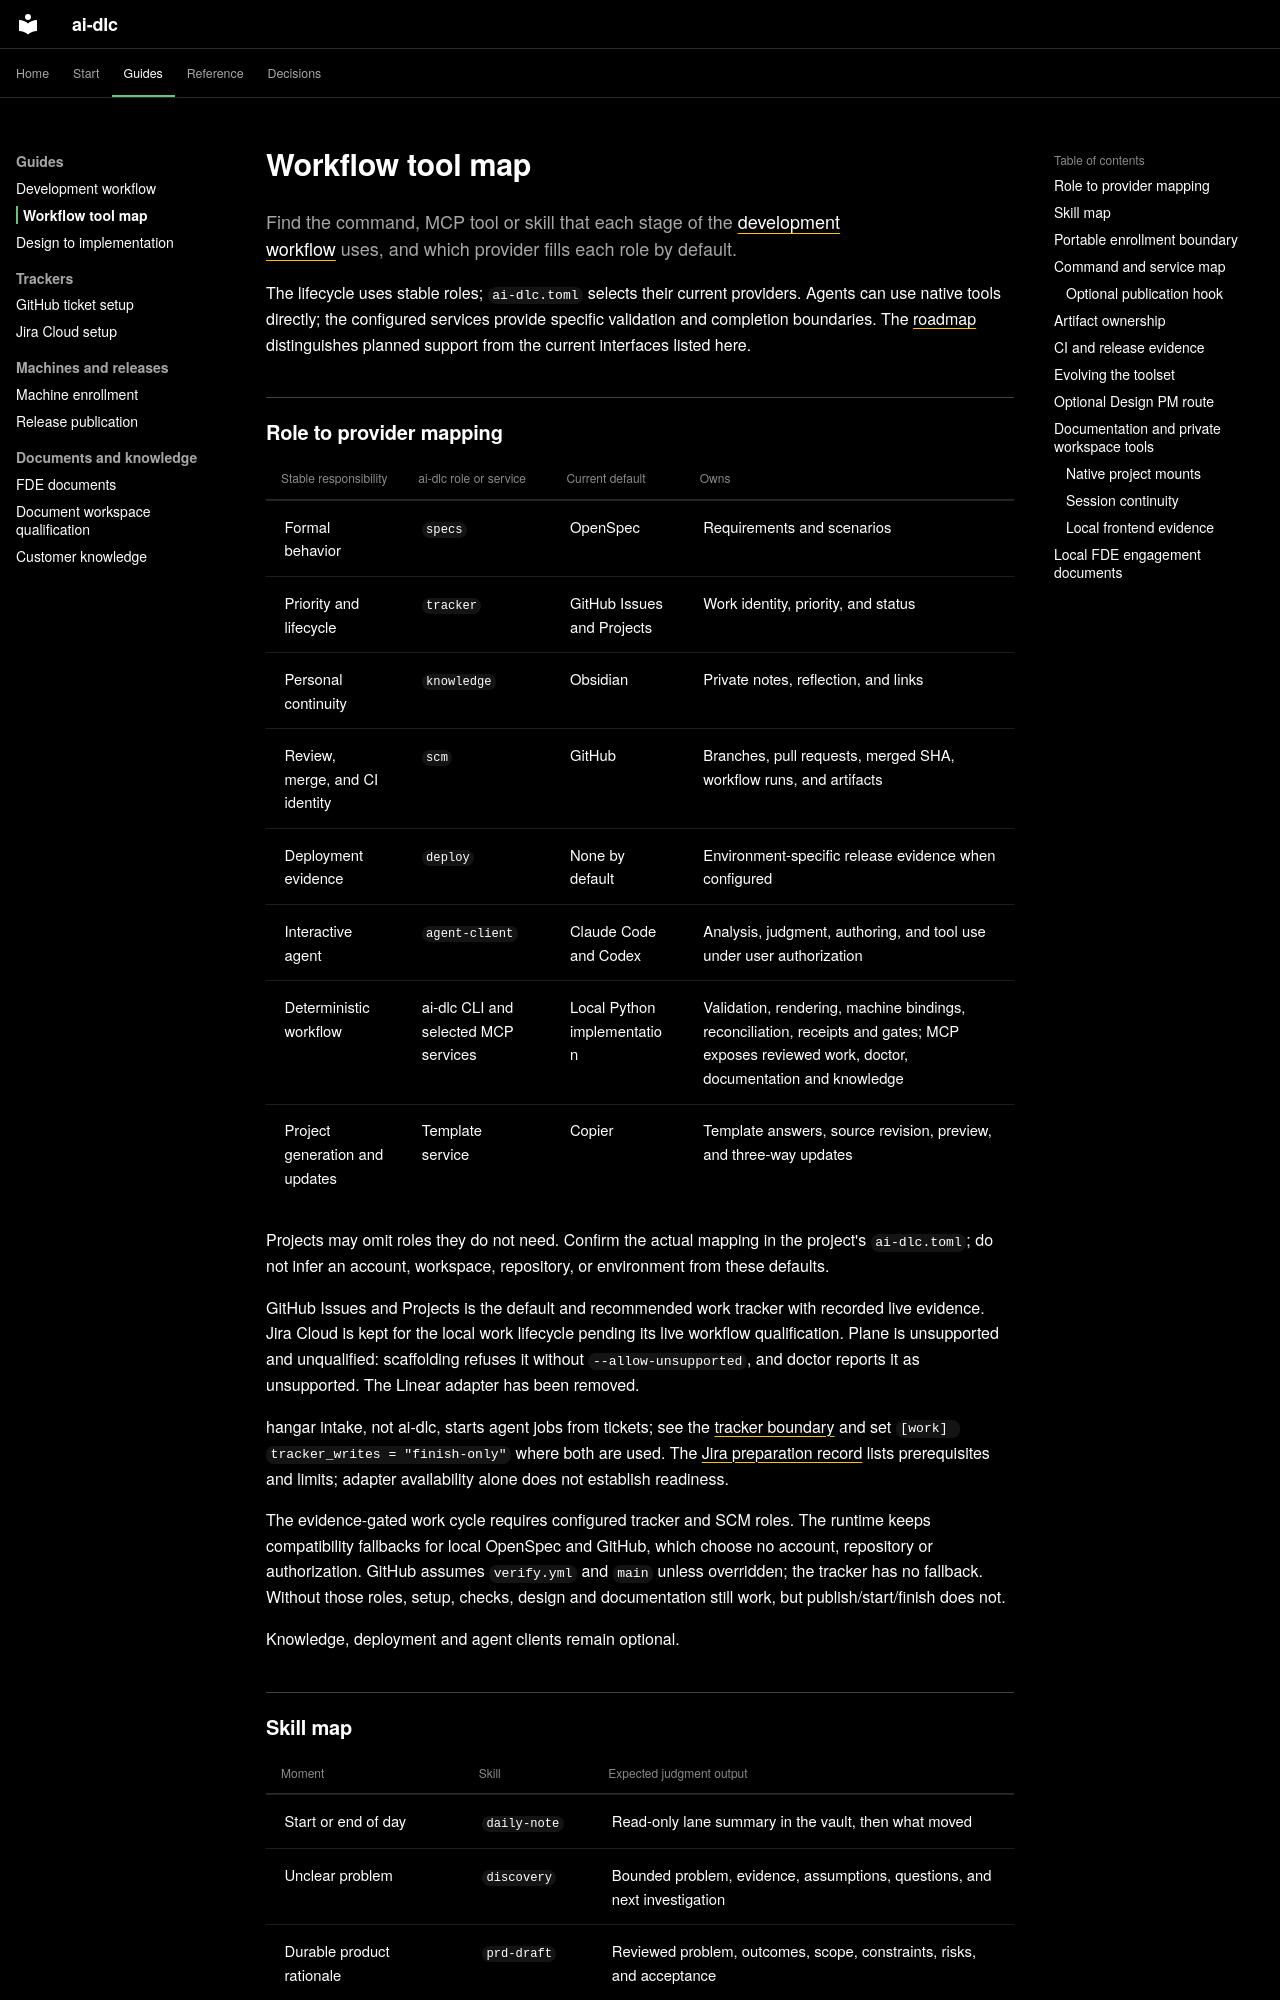

repository: Sean-Koval/ai-dlc · page: workflows/tool-map/index.html · generator: mkdocs

# Workflow tool map

Find the command, MCP tool or skill that each stage of the
[development workflow](../development-workflow.md) uses, and which provider
fills each role by default.

The lifecycle uses stable roles; `ai-dlc.toml` selects their current providers.
Agents can use native tools directly; the configured services provide specific
validation and completion boundaries. The [roadmap](../roadmap.md) distinguishes
planned support from the current interfaces listed here.

## Role to provider mapping

| Stable responsibility | ai-dlc role or service | Current default | Owns |
| --- | --- | --- | --- |
| Formal behavior | `specs` | OpenSpec | Requirements and scenarios |
| Priority and lifecycle | `tracker` | GitHub Issues and Projects | Work identity, priority, and status |
| Personal continuity | `knowledge` | Obsidian | Private notes, reflection, and links |
| Review, merge, and CI identity | `scm` | GitHub | Branches, pull requests, merged SHA, workflow runs, and artifacts |
| Deployment evidence | `deploy` | None by default | Environment-specific release evidence when configured |
| Interactive agent | `agent-client` | Claude Code and Codex | Analysis, judgment, authoring, and tool use under user authorization |
| Deterministic workflow | ai-dlc CLI and selected MCP services | Local Python implementation | Validation, rendering, machine bindings, reconciliation, receipts and gates; MCP exposes reviewed work, doctor, documentation and knowledge |
| Project generation and updates | Template service | Copier | Template answers, source revision, preview, and three-way updates |

Projects may omit roles they do not need. Confirm the actual mapping in the
project's `ai-dlc.toml`; do not infer an account, workspace, repository, or
environment from these defaults.

GitHub Issues and Projects is the default and recommended work tracker with
recorded live evidence. Jira Cloud is kept for the local work lifecycle pending
its live workflow qualification. Plane is unsupported and unqualified: scaffolding
refuses it without `--allow-unsupported`, and doctor reports it as unsupported.
The Linear adapter has been removed.

hangar intake, not ai-dlc, starts agent jobs from tickets; see the
[tracker boundary](../architecture.md#tracker-boundary-with-hangar)
and set `[work] tracker_writes = "finish-only"` where both are used. The
[Jira preparation record](https://github.com/Sean-Koval/ai-dlc/blob/main/docs/verification/jira-cloud-new-work.md)
lists prerequisites and limits; adapter availability alone does not establish
readiness.

The evidence-gated work cycle requires configured tracker and SCM roles. The
runtime keeps compatibility fallbacks for local OpenSpec and GitHub, which choose
no account, repository or authorization. GitHub assumes
`verify.yml` and `main` unless overridden; the tracker has no fallback. Without
those roles, setup, checks, design and documentation still work, but
publish/start/finish does not.

Knowledge, deployment and agent clients remain optional.
